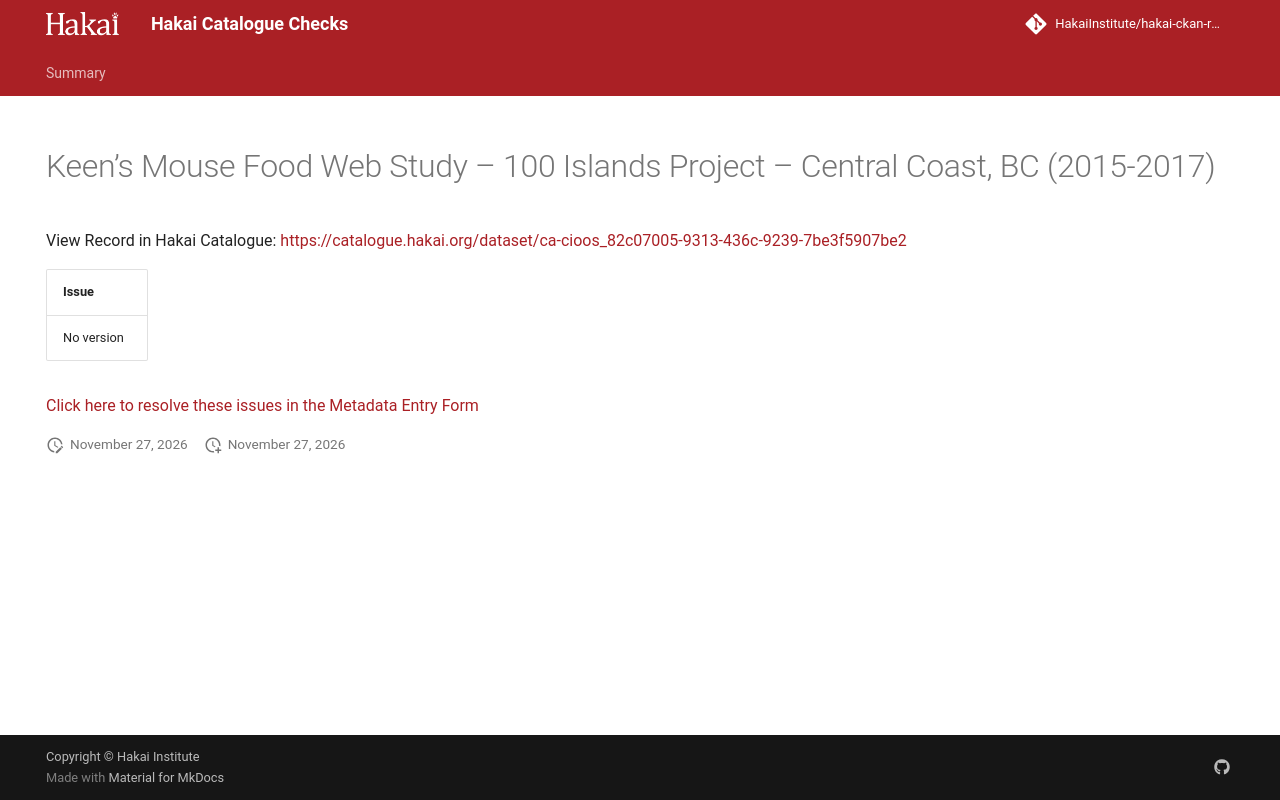

repository: HakaiInstitute/hakai-ckan-records-checks · page: main/records/dc84cb4c-ba14-4632-a595-eed526bf9db1/index.html · generator: mkdocs

---
title: Keen’s Mouse Food Web Study – 100 Islands Project – Central Coast, BC (2015-2017)
hide:
  - navigation
  - toc
---

# Keen’s Mouse Food Web Study – 100 Islands Project – Central Coast, BC (2015-2017)

View Record in Hakai Catalogue: <a href="https://catalogue.hakai.org/dataset/ca-cioos_82c07005-9313-436c-9239-7be3f5907be2" target="_blank">https://catalogue.hakai.org/dataset/ca-cioos_82c07005-9313-436c-9239-7be3f5907be2</a>

| Issue      |
|:-----------|
| No version |


<a href="https://hakaiinstitute.github.io/hakai-metadata-entry-form#/en/hakai/qbqh6DF00XZq8MOpQ3kKkI9GUv43/-MXd3YjlIenphTEJNQXU" target="_blank">Click here to resolve these issues in the Metadata Entry Form</a>


<script>
   document.addEventListener("DOMContentLoaded", function() {
    var map = L.map('map').setView([51.505, -125.09], 5);
    L.tileLayer('https://tile.openstreetmap.org/{z}/{x}/{y}.png', {
        maxZoom: 19,
        attribution: '&copy; <a href="http://www.openstreetmap.org/copyright">OpenStreetMap</a>'
    }).addTo(map);
    var geojsonFeature = {
        "type": "Feature",
        "properties": {
            "name" : "Keen’s Mouse Food Web Study – 100 Islands Project – Central Coast, BC (2015-2017)"
        },
        "geometry": {'type': 'Polygon', 'coordinates': [[[-128.71475912, 50.71666033], [-126.52216155, 50.71666033], [-126.52216155, 51.79091148], [-128.71475912, 51.79091148], [-128.71475912, 50.71666033]]]}
    }
    L.geoJSON(geojsonFeature).addTo(map);
   })
</script>
